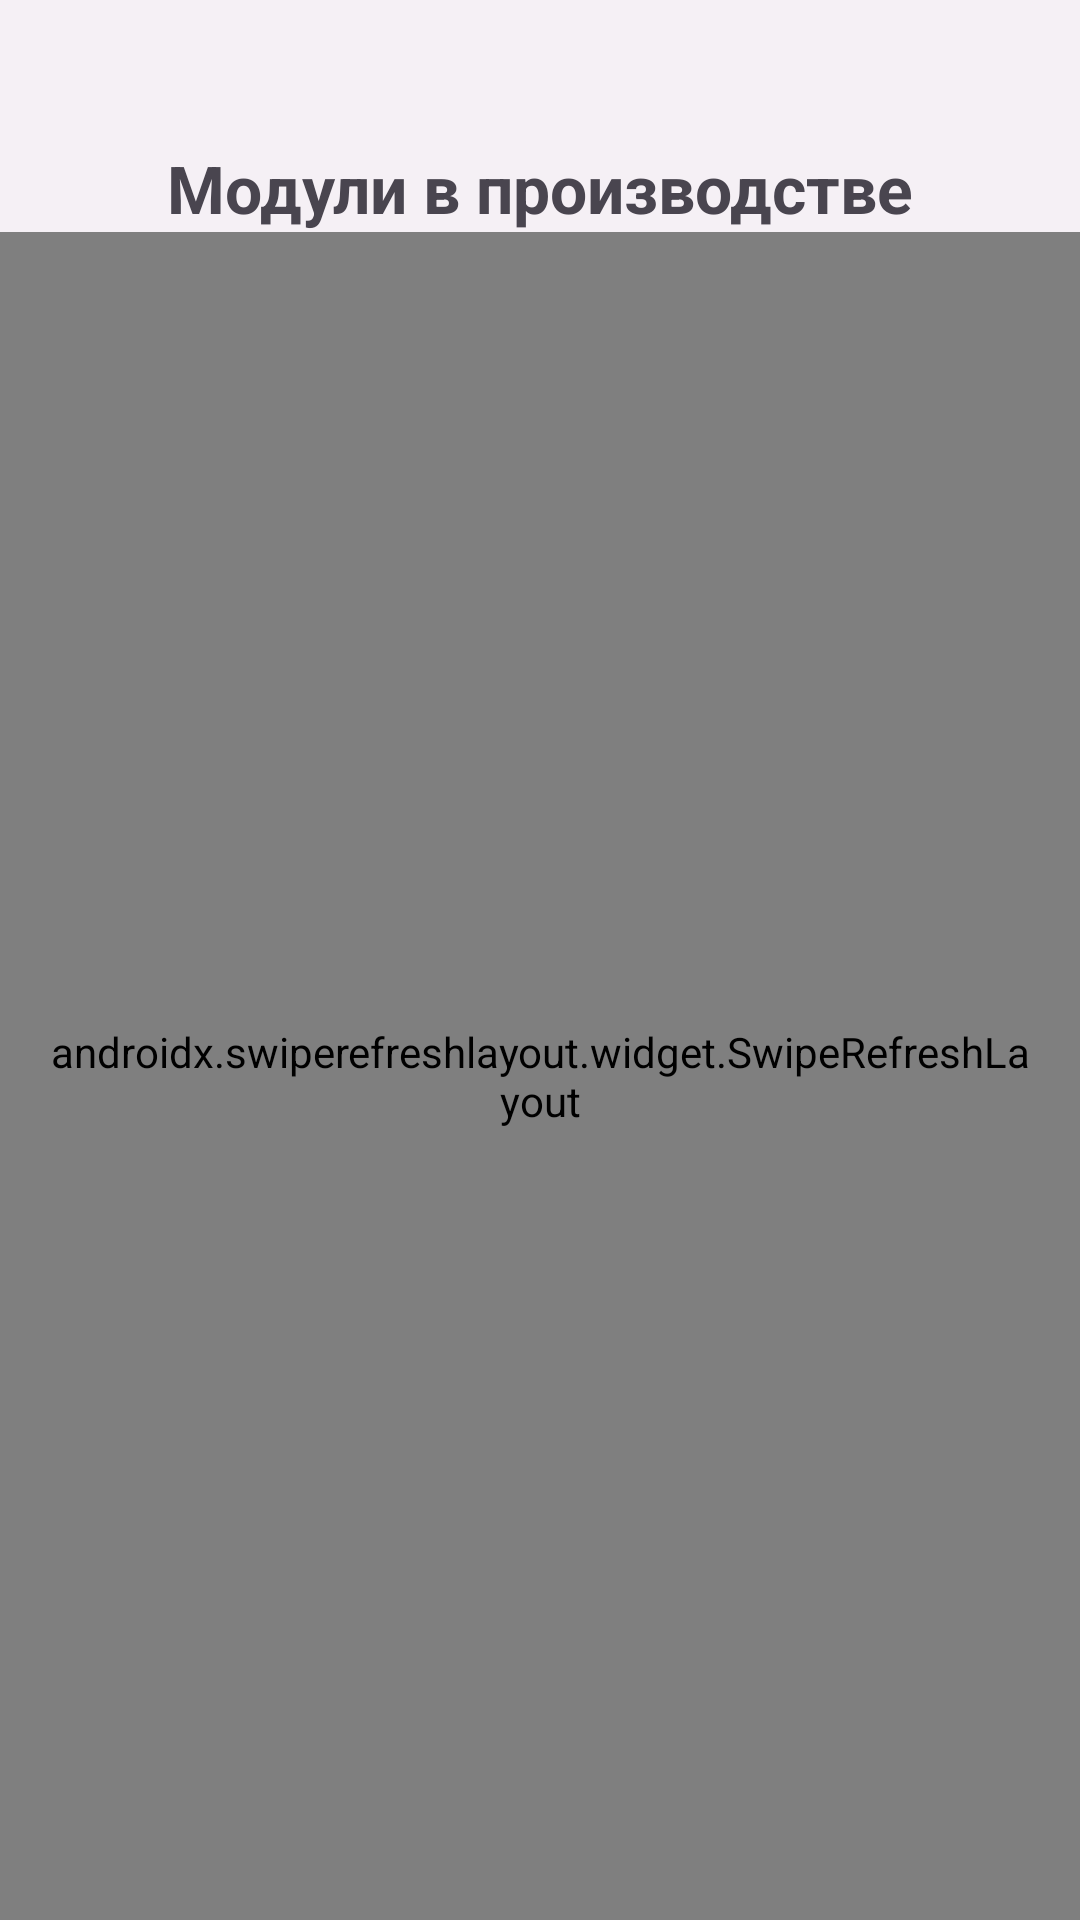

This screen was rendered from an Android layout file. Write that file and the resources it references.
<!-- AndroidManifest.xml: application theme Theme.FkClient -->
<!-- res/layout/fragment_products_inventory.xml -->
<?xml version="1.0" encoding="utf-8"?>
<androidx.constraintlayout.widget.ConstraintLayout xmlns:android="http://schemas.android.com/apk/res/android"
    xmlns:app="http://schemas.android.com/apk/res-auto"
    xmlns:tools="http://schemas.android.com/tools"
    android:layout_width="match_parent"
    android:layout_height="match_parent"
    tools:context=".presentation.product.inventory.ProductsInventoryFragment">

    <TextView
        android:id="@+id/tvStatsTitle"
        android:layout_width="0dp"
        android:layout_height="wrap_content"
        android:layout_marginStart="16dp"
        android:layout_marginTop="24dp"
        android:layout_marginEnd="16dp"
        android:gravity="center"
        android:paddingTop="24dp"
        android:text="@string/products_in_production"
        android:textSize="22sp"
        android:textStyle="bold"
        app:layout_constraintEnd_toEndOf="parent"
        app:layout_constraintStart_toStartOf="parent"
        app:layout_constraintTop_toTopOf="parent" />

    <TextView
        android:id="@+id/tvEmptyInventory"
        android:layout_width="0dp"
        android:layout_height="wrap_content"
        android:layout_margin="16dp"
        android:gravity="center"
        android:text="@string/empty_production"
        android:textSize="16sp"
        android:visibility="gone"
        app:layout_constraintTop_toBottomOf="@id/tvStatsTitle"
        app:layout_constraintStart_toStartOf="parent"
        app:layout_constraintEnd_toEndOf="parent"
        app:layout_constraintBottom_toBottomOf="parent" />


    <androidx.swiperefreshlayout.widget.SwipeRefreshLayout
        android:id="@+id/swipeRefreshStats"
        android:layout_width="0dp"
        android:layout_height="0dp"
        android:paddingStart="16dp"
        android:paddingEnd="16dp"
        app:layout_constraintTop_toBottomOf="@id/tvStatsTitle"
        app:layout_constraintStart_toStartOf="parent"
        app:layout_constraintEnd_toEndOf="parent"
        app:layout_constraintBottom_toBottomOf="parent">

        <androidx.recyclerview.widget.RecyclerView
            android:id="@+id/rvProductsStats"
            android:layout_width="match_parent"
            android:layout_height="match_parent"
            android:layout_marginTop="12dp"
            android:layout_marginBottom="12dp"
            tools:listitem="@layout/item_inventory_stage" />

    </androidx.swiperefreshlayout.widget.SwipeRefreshLayout>

</androidx.constraintlayout.widget.ConstraintLayout>
<!-- res/layout/item_inventory_stage.xml (included above) -->
<?xml version="1.0" encoding="utf-8"?>
<com.google.android.material.card.MaterialCardView xmlns:android="http://schemas.android.com/apk/res/android"
    xmlns:app="http://schemas.android.com/apk/res-auto"
    xmlns:tools="http://schemas.android.com/tools"
    android:layout_width="match_parent"
    android:layout_height="wrap_content"
    android:layout_marginStart="16dp"
    android:layout_marginEnd="16dp"
    android:layout_marginBottom="4dp"
    app:cardElevation="2dp"
    app:cardUseCompatPadding="true">

    <LinearLayout
        android:layout_width="match_parent"
        android:layout_height="wrap_content"
        android:orientation="vertical"
        android:paddingStart="12dp"
        android:paddingEnd="12dp"
        android:paddingTop="8dp"
        android:paddingBottom="8dp">

        <TextView
            android:id="@+id/tvStepName"
            android:layout_width="match_parent"
            android:layout_height="wrap_content"
            android:textSize="14sp"
            tools:text="Заливка" />

        <TextView
            android:id="@+id/tvCount"
            android:layout_width="match_parent"
            android:layout_height="wrap_content"
            android:layout_marginTop="4dp"
            android:textStyle="bold"
            tools:text="Количество: 42" />

    </LinearLayout>

</com.google.android.material.card.MaterialCardView>
<!-- resources referenced by this layout -->
<resources>
  <string name="empty_production">Нет модулей в производстве!</string>
  <string name="products_in_production">Модули в производстве</string>
  <style name="Theme.FkClient" parent="Base.Theme.FkClient" />
  <style name="Base.Theme.FkClient" parent="Theme.Material3.DayNight.NoActionBar">
          
          <item name="colorPrimary">@color/brand_blue</item>
          <item name="colorOnPrimary">@android:color/white</item>
  
          
          <item name="colorSecondary">@color/brand_blue_dark</item>
  
          
          <item name="android:windowBackground">@color/bg_app</item>
          <item name="colorSurface">@color/bg_card</item>
      </style>
  <color name="brand_blue">#24A0ED</color>
  <color name="brand_blue_dark">#0D75C9</color>
  <color name="bg_app">#F5F0F5</color>
  <color name="bg_card">#FFFFFF</color>
</resources>
